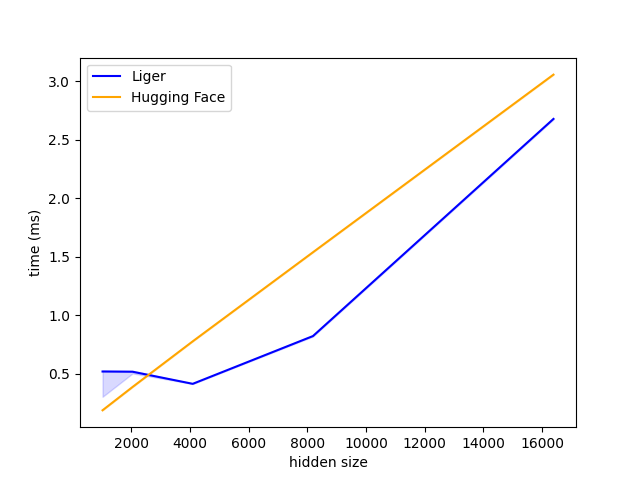

The file beside this chart, header and first rows:
N, Liger, Hugging Face
1024, 0.519, 0.1874
2048, 0.5171, 0.3871
4096, 0.4137, 0.7772
8192, 0.8223, 1.539
16384, 2.68, 3.059
